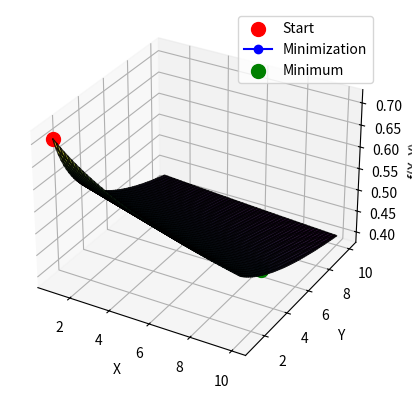

This figure's Python source:
#Matematyka Konkretna

#Laboratorium 7

# [redacted]

#Wariant 11

import numpy as np
import matplotlib.pyplot as plt
from mpl_toolkits.mplot3d import Axes3D

# Modified function to minimize
def funkcja(x, y):
    return (x + 3*y)**(-1/4)

# Modified gradient descent function
def gradient_descent(learning_rate, iterations):
    x = np.random.uniform(1, 10)
    y = np.random.uniform(1, 10)

    history = []

    for _ in range(iterations):
        # Numerical gradients
        df_dx = (funkcja(x + 1e-6, y) - funkcja(x, y)) / 1e-6
        df_dy = (funkcja(x, y + 1e-6) - funkcja(x, y)) / 1e-6

        x = x - learning_rate * df_dx
        y = y - learning_rate * df_dy
        history.append([x, y, funkcja(x, y)])

    return np.array(history)

# Visualization of the function
x_vals = np.linspace(1, 10, 100)
y_vals = np.linspace(1, 10, 100)
X, Y = np.meshgrid(x_vals, y_vals)
Z = funkcja(X, Y)

# 3D plot initialization
fig = plt.figure()
ax = fig.add_subplot(111, projection='3d')
ax.plot_surface(X, Y, Z, cmap='viridis', alpha=0.8, edgecolor='k')

# Initial point
ax.scatter(1, 1, funkcja(1, 1), color='red', marker='o', s=100, label='Start')

# Optimization
learning_rate = 0.01
iterations = 100
history = gradient_descent(learning_rate, iterations)

# Trajectory
ax.plot(history[:, 0], history[:, 1], history[:, 2], color='blue', marker='o', label='Minimization')

# Final minimum point
ax.scatter(history[-1, 0], history[-1, 1], history[-1, 2], color='green', marker='o', s=100, label='Minimum')

ax.set_xlabel('X')
ax.set_ylabel('Y')
ax.set_zlabel('f(X, Y)')
ax.legend()

plt.show()


